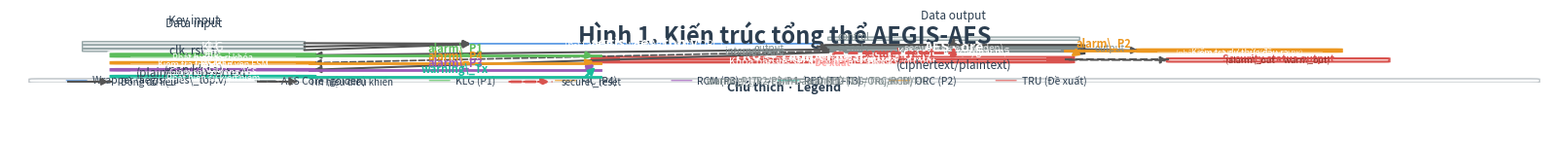

Generate this figure with matplotlib: (Note: this script raises an exception after producing the figure.)
#!/usr/bin/env python3
"""
Render AEGIS-AES Architecture diagram using matplotlib.
Outputs: fig1_aegis_architecture_300dpi.png (300 DPI)
"""
import matplotlib
matplotlib.use('Agg')
import matplotlib.pyplot as plt
import matplotlib.patches as mpatches
from matplotlib.patches import FancyBboxPatch, FancyArrowPatch
import matplotlib.patheffects as pe
import numpy as np

# ── Figure setup ──────────────────────────────────────────────
fig, ax = plt.subplots(figsize=(16, 11), dpi=100)
ax.set_xlim(0, 16)
ax.set_ylim(0, 11)
ax.axis('off')
fig.patch.set_facecolor('white')

# ── Color palette ──────────────────────────────────────────────
C = {
    'wrapper':  '#4A90E2',
    'core':    '#7F8C8D',
    'klg':     '#5CBC5C',
    'fic':     '#EC971F',
    'rcm':     '#9B59B6',
    'red':     '#1ABC9C',
    'orc':     '#EC971F',
    'tru':     '#D9534F',
    'io':      '#ECF0F1',
    'sec_out': '#FADAD5',
    'arrow':   '#555555',
    'text':    '#2C3E50',
    'legend':  '#F8F9FA',
    'grid':    '#BDC3C7',
}

def shadow(color='#00000030'):
    return [pe.withSimplePatchShadow(offset=(2, -2), shadow_rgbFace=color, alpha=0.3)]

def rounded_box(ax, x, y, w, h, color, text, sub='', fontsize=9,
                text_color='white', label='', label_color='white', bold=False):
    """Draw a rounded rectangle with text."""
    rect = FancyBboxPatch((x, y), w, h,
                          boxstyle="round,pad=0.08",
                          facecolor=color, edgecolor='white',
                          linewidth=1.5, zorder=3)
    ax.add_patch(rect)

    weight = 'bold' if bold else 'normal'
    lines = text.split('\n')
    total_h = len(lines) * fontsize * 1.3
    start_y = y + h/2 + total_h/2 - fontsize * 1.1

    for i, line in enumerate(lines):
        ax.text(x + w/2, start_y - i * fontsize * 1.4, line,
                ha='center', va='center', fontsize=fontsize,
                fontweight=weight, color=text_color,
                zorder=4, linespacing=1.3)
    if sub:
        ax.text(x + w/2, y + 4, sub,
                ha='center', va='center', fontsize=7,
                color='white', style='italic', alpha=0.75, zorder=4)

    if label:
        ax.text(x + w/2, y - 3.5, label,
                ha='center', va='top', fontsize=7,
                color=label_color, fontweight='bold', zorder=4)

    return rect

def io_box(ax, x, y, w, h, text, fontsize=8.5):
    """Input / output box."""
    rect = FancyBboxPatch((x, y), w, h,
                          boxstyle="round,pad=0.05",
                          facecolor=C['io'], edgecolor='#95A5A6',
                          linewidth=1, zorder=3)
    ax.add_patch(rect)
    lines = text.split('\n')
    start_y = y + h/2 + (len(lines)-1) * fontsize * 0.6
    for i, line in enumerate(lines):
        ax.text(x + w/2, start_y - i * fontsize * 1.3, line,
                ha='center', va='center', fontsize=fontsize,
                color=C['text'], zorder=4, linespacing=1.3)

def arrow(ax, x1, y1, x2, y2, color='#555', lw=1.5, style='-'):
    """Simple arrow."""
    ls = '--' if style == '--' else '-'
    ax.annotate('', xy=(x2, y2), xytext=(x1, y1),
                arrowprops=dict(arrowstyle='-|>',
                                color=color, lw=lw,
                                linestyle=ls,
                                shrinkA=3, shrinkB=3),
                zorder=5)

def elbow_arrow(ax, x1, y1, x2, y2, color='#555', lw=1.5, style='-',
                label='', label_side='top'):
    """L-shaped elbow arrow."""
    ls = '--' if style == '--' else '-'
    # Horizontal segment
    ax.plot([x1, x2], [y1, y1], color=color, lw=lw,
            linestyle=ls, zorder=5, solid_capstyle='round')
    # Vertical segment
    ax.plot([x2, x2], [y1, y2], color=color, lw=lw,
            linestyle=ls, zorder=5, solid_capstyle='round')
    # Arrow head on vertical segment
    if y2 < y1:
        ax.annotate('', xy=(x2, y2), xytext=(x2, y2 + 0.15),
                    arrowprops=dict(arrowstyle='-|>', color=color, lw=lw),
                    zorder=6)
    else:
        ax.annotate('', xy=(x2, y2), xytext=(x2, y2 - 0.15),
                    arrowprops=dict(arrowstyle='-|>', color=color, lw=lw),
                    zorder=6)
    if label:
        mx = (x1 + x2) / 2
        my = y1 + 0.15 if label_side == 'top' else y1 - 0.25
        ax.text(mx, my, label, ha='center', va='center',
                fontsize=7, color=color, fontweight='bold', zorder=6)

# ════════════════════════════════════════════════════════════════
#  LAYOUT POSITIONS (all in figure units 0-16 x 0-11)
# ════════════════════════════════════════════════════════════════

TITLE_Y   = 10.6
WRAPPER_X, WRAPPER_Y = 4.8, 8.3
WRAPPER_W, WRAPPER_H = 3.5, 0.75

CORE_X, CORE_Y = 8.5, 6.5
CORE_W, CORE_H = 2.5, 1.8

# Security modules (left column)
KLG_X, KLG_Y = 1.1, 5.4
KLG_W, KLG_H = 2.0, 1.4
FIC_X, FIC_Y = 1.1, 3.85
FIC_W, FIC_H = 2.0, 1.1
RCM_X, RCM_Y = 1.1, 2.3
RCM_W, RCM_H = 2.0, 1.1
RED_X, RED_Y = 1.1, 0.8
RED_W, RED_H = 2.0, 1.1

# ORC (right of core)
ORC_X, ORC_Y = 11.7, 6.5
ORC_W, ORC_H = 2.0, 1.3

# TRU (center-bottom)
TRU_X, TRU_Y = 6.1, 4.0
TRU_W, TRU_H = 4.8, 2.2

# Outputs
OUT_DATA_X, OUT_DATA_Y = 8.5, 9.5
OUT_DATA_W, OUT_DATA_H = 2.5, 0.6
OUT_SEC_X, OUT_SEC_Y = 12.0, 4.7
OUT_SEC_W, OUT_SEC_H = 2.2, 0.65

# Inputs
IN_KEY_X, IN_KEY_Y = 0.8, 8.5
IN_KEY_W, IN_KEY_H = 2.2, 0.6
IN_DATA_X, IN_DATA_Y = 0.8, 7.7
IN_DATA_W, IN_DATA_H = 2.2, 0.6
IN_CLK_X, IN_CLK_Y = 0.8, 7.0
IN_CLK_W, IN_CLK_H = 2.2, 0.45

# ════════════════════════════════════════════════════════════════
#  TITLE
# ════════════════════════════════════════════════════════════════
ax.text(8, TITLE_Y, 'Hình 1. Kiến trúc tổng thể AEGIS-AES',
        ha='center', va='center', fontsize=17, fontweight='bold',
        color=C['text'], zorder=4)

# ════════════════════════════════════════════════════════════════
#  INPUT BLOCKS
# ════════════════════════════════════════════════════════════════
io_box(ax, IN_KEY_X, IN_KEY_Y, IN_KEY_W, IN_KEY_H, 'Key input\n(nạp khóa)')
io_box(ax, IN_DATA_X, IN_DATA_Y, IN_DATA_W, IN_DATA_H, 'Data input\n(plaintext/ciphertext)')
io_box(ax, IN_CLK_X, IN_CLK_Y, IN_CLK_W, IN_CLK_H, 'clk, rst_n')

# ════════════════════════════════════════════════════════════════
#  TOP WRAPPER
# ════════════════════════════════════════════════════════════════
r = FancyBboxPatch((WRAPPER_X, WRAPPER_Y), WRAPPER_W, WRAPPER_H,
                    boxstyle="round,pad=0.1",
                    facecolor=C['wrapper'], edgecolor='white',
                    linewidth=2, zorder=3)
ax.add_patch(r)
ax.text(WRAPPER_X + WRAPPER_W/2, WRAPPER_Y + WRAPPER_H*0.65,
        'aegis_aes_top.v', ha='center', va='center',
        fontsize=10, fontweight='bold', color='white', zorder=4)
ax.text(WRAPPER_X + WRAPPER_W/2, WRAPPER_Y + WRAPPER_H*0.3,
        '(6-state FSM wrapper · EN\_ORC)', ha='center', va='center',
        fontsize=7.5, color='white', alpha=0.9, zorder=4)

# ════════════════════════════════════════════════════════════════
#  AES CORE
# ════════════════════════════════════════════════════════════════
r = FancyBboxPatch((CORE_X, CORE_Y), CORE_W, CORE_H,
                    boxstyle="round,pad=0.1",
                    facecolor=C['core'], edgecolor='#444',
                    linewidth=1.5, zorder=3)
ax.add_patch(r)
ax.text(CORE_X + CORE_W/2, CORE_Y + CORE_H*0.78,
        'AES Core', ha='center', va='center',
        fontsize=10, fontweight='bold', color='white', zorder=4)
ax.text(CORE_X + CORE_W/2, CORE_Y + CORE_H*0.55,
        'secworks/aes (golden)', ha='center', va='center',
        fontsize=7, color='white', alpha=0.7, style='italic', zorder=4)
ax.plot([CORE_X + 0.15, CORE_X + CORE_W - 0.15],
        [CORE_Y + CORE_H*0.42, CORE_Y + CORE_H*0.42],
        color='white', lw=0.6, alpha=0.4, zorder=4)
ax.text(CORE_X + CORE_W/2, CORE_Y + CORE_H*0.3,
        'Kết quả mã hóa/giải mã', ha='center', va='center',
        fontsize=7.5, color='white', zorder=4)
ax.text(CORE_X + CORE_W/2, CORE_Y + CORE_H*0.15,
        '(không hiển thị bit-width)', ha='center', va='center',
        fontsize=6.5, color='white', alpha=0.65, zorder=4)

# ════════════════════════════════════════════════════════════════
#  SECURITY MODULES — KLG, FIC, RCM, RED
# ════════════════════════════════════════════════════════════════
rounded_box(ax, KLG_X, KLG_Y, KLG_W, KLG_H, C['klg'],
            'KLG\nKey-Leak Guard',
            'P1', fontsize=9, label_color='white')
ax.plot([KLG_X + 0.15, KLG_X + KLG_W - 0.15],
        [KLG_Y + 0.45, KLG_Y + 0.45],
        color='white', lw=0.6, alpha=0.35, zorder=4)
ax.text(KLG_X + KLG_W/2, KLG_Y + 0.3, 'Phát hiện rò rỉ khóa',
        ha='center', va='center', fontsize=6.5, color='white', zorder=4)
ax.text(KLG_X + KLG_W/2, KLG_Y + 0.15, '(3 tier kiểm tra)',
        ha='center', va='center', fontsize=6, color='white', alpha=0.7, zorder=4)

rounded_box(ax, FIC_X, FIC_Y, FIC_W, FIC_H, C['fic'],
            'FIC\nFSM Integrity Checker',
            'P4', fontsize=9, label_color='white')
ax.plot([FIC_X + 0.15, FIC_X + FIC_W - 0.15],
        [FIC_Y + 0.38, FIC_Y + 0.38],
        color='white', lw=0.6, alpha=0.35, zorder=4)
ax.text(FIC_X + FIC_W/2, FIC_Y + 0.22, 'Kiểm tra tính toàn vẹn FSM',
        ha='center', va='center', fontsize=6.5, color='white', zorder=4)

rounded_box(ax, RCM_X, RCM_Y, RCM_W, RCM_H, C['rcm'],
            'RCM\nRound Consistency Monitor',
            'P3', fontsize=9, label_color='white')
ax.plot([RCM_X + 0.15, RCM_X + RCM_W - 0.15],
        [RCM_Y + 0.38, RCM_Y + 0.38],
        color='white', lw=0.6, alpha=0.35, zorder=4)
ax.text(RCM_X + RCM_W/2, RCM_Y + 0.22, 'Giám sát số vòng AES',
        ha='center', va='center', fontsize=6.5, color='white', zorder=4)

rounded_box(ax, RED_X, RED_Y, RED_W, RED_H, C['red'],
            'RED\nRare-Event Detector',
            'T1/T2/T3', fontsize=9, label_color='white')
ax.plot([RED_X + 0.15, RED_X + RED_W - 0.15],
        [RED_Y + 0.38, RED_Y + 0.38],
        color='white', lw=0.6, alpha=0.35, zorder=4)
ax.text(RED_X + RED_W/2, RED_Y + 0.22, 'Phát hiện sự kiện hiếm',
        ha='center', va='center', fontsize=6.5, color='white', zorder=4)

# ════════════════════════════════════════════════════════════════
#  ORC
# ════════════════════════════════════════════════════════════════
rounded_box(ax, ORC_X, ORC_Y, ORC_W, ORC_H, C['orc'],
            'ORC\nOutput Redundancy Checker',
            'P2', fontsize=9, label_color='white')
ax.plot([ORC_X + 0.15, ORC_X + ORC_W - 0.15],
        [ORC_Y + 0.4, ORC_Y + 0.4],
        color='white', lw=0.6, alpha=0.35, zorder=4)
ax.text(ORC_X + ORC_W/2, ORC_Y + 0.25, 'Kiểm tra dư thừa đầu ra',
        ha='center', va='center', fontsize=6.5, color='white', zorder=4)
ax.text(ORC_X + ORC_W/2, ORC_Y + 0.1, '(nhân bản SubBytes-ShiftRows-ARK)',
        ha='center', va='center', fontsize=5.5, color='white', alpha=0.7, zorder=4)

# ════════════════════════════════════════════════════════════════
#  TRU
# ════════════════════════════════════════════════════════════════
r = FancyBboxPatch((TRU_X, TRU_Y), TRU_W, TRU_H,
                    boxstyle="round,pad=0.12",
                    facecolor=C['tru'], edgecolor='white',
                    linewidth=2.5, zorder=3)
ax.add_patch(r)
ax.text(TRU_X + TRU_W/2, TRU_Y + TRU_H*0.9,
        'TRU — Tamper Response Unit',
        ha='center', va='center', fontsize=10, fontweight='bold',
        color='white', zorder=4)
ax.plot([TRU_X + 0.2, TRU_X + TRU_W - 0.2],
        [TRU_Y + TRU_H*0.76, TRU_Y + TRU_H*0.76],
        color='white', lw=0.7, alpha=0.4, zorder=4)
ax.text(TRU_X + TRU_W/2, TRU_Y + TRU_H*0.64,
        'FSM 3 trạng thái',
        ha='center', va='center', fontsize=8.5, color='white', zorder=4)
ax.text(TRU_X + TRU_W/2, TRU_Y + TRU_H*0.52,
        '(State-A → State-B → State-C)',
        ha='center', va='center', fontsize=7.5, color='white', alpha=0.85, zorder=4)
ax.plot([TRU_X + 0.2, TRU_X + TRU_W - 0.2],
        [TRU_Y + TRU_H*0.43, TRU_Y + TRU_H*0.43],
        color='white', lw=0.7, alpha=0.4, zorder=4)
ax.text(TRU_X + TRU_W/2, TRU_Y + TRU_H*0.32,
        'Khóa bảo vệ: secure\_reset · block\_output',
        ha='center', va='center', fontsize=7.5, color='white', zorder=4)
ax.text(TRU_X + TRU_W/2, TRU_Y + TRU_H*0.15,
        'Đề xuất',
        ha='center', va='center', fontsize=7, color='#FFAAAA',
        fontweight='bold', style='italic', zorder=4)

# ════════════════════════════════════════════════════════════════
#  OUTPUTS
# ════════════════════════════════════════════════════════════════
io_box(ax, OUT_DATA_X, OUT_DATA_Y, OUT_DATA_W, OUT_DATA_H,
       'Data output\n(ciphertext/plaintext)')
r = FancyBboxPatch((OUT_SEC_X, OUT_SEC_Y), OUT_SEC_W, OUT_SEC_H,
                    boxstyle="round,pad=0.05",
                    facecolor=C['sec_out'], edgecolor=C['tru'],
                    linewidth=1.5, zorder=3)
ax.add_patch(r)
ax.text(OUT_SEC_X + OUT_SEC_W/2, OUT_SEC_Y + OUT_SEC_H*0.72,
        'Security status output',
        ha='center', va='center', fontsize=7.5, color=C['tru'],
        fontweight='bold', zorder=4)
ax.text(OUT_SEC_X + OUT_SEC_W/2, OUT_SEC_Y + OUT_SEC_H*0.28,
        '(alarm\_out · warn\_out)',
        ha='center', va='center', fontsize=6.5, color='#922B21', zorder=4)

# ════════════════════════════════════════════════════════════════
#  ARROWS
# ════════════════════════════════════════════════════════════════

# Inputs → Wrapper
arrow(ax, IN_KEY_X+IN_KEY_W, IN_KEY_Y+IN_KEY_H/2,
          WRAPPER_X, WRAPPER_Y+WRAPPER_H/2)
arrow(ax, IN_DATA_X+IN_DATA_W, IN_DATA_Y+IN_DATA_H/2,
          WRAPPER_X, WRAPPER_Y+WRAPPER_H*0.6)
arrow(ax, IN_CLK_X+IN_CLK_W, IN_CLK_Y+IN_CLK_H/2,
          WRAPPER_X, WRAPPER_Y+WRAPPER_H*0.35)

# Wrapper → Core (dashed = control)
ax.annotate('', xy=(CORE_X, CORE_Y+CORE_H/2),
            xytext=(WRAPPER_X+WRAPPER_W, WRAPPER_Y),
            arrowprops=dict(arrowstyle='-|>', color=C['arrow'],
                            lw=1.5, linestyle='--',
                            shrinkA=3, shrinkB=3), zorder=5)
ax.text(WRAPPER_X+WRAPPER_W+0.25, WRAPPER_Y+0.6,
        'control\nsignals', ha='left', va='center',
        fontsize=7, color='#7F8C8D', zorder=6)

# Core → KLG
arrow(ax, CORE_X, CORE_Y+CORE_H*0.5, KLG_X+KLG_W, KLG_Y+KLG_H*0.5)
ax.text(CORE_X-0.5, CORE_Y+CORE_H*0.58, 'output',
        ha='right', va='center', fontsize=7, color='#7F8C8D', zorder=6)

# Core → FIC (dashed)
ax.annotate('', xy=(FIC_X+FIC_W, FIC_Y+FIC_H/2),
            xytext=(CORE_X, CORE_Y+CORE_H*0.28),
            arrowprops=dict(arrowstyle='-|>', color=C['arrow'],
                            lw=1.2, linestyle='--',
                            shrinkA=3, shrinkB=3), zorder=5)
ax.text(CORE_X-0.5, CORE_Y+CORE_H*0.32, 'internal state',
        ha='right', va='center', fontsize=7, color='#7F8C8D', zorder=6)

# Core → RCM
arrow(ax, CORE_X, CORE_Y+CORE_H*0.15, RCM_X+RCM_W, RCM_Y+RCM_H*0.5)
ax.text(CORE_X-0.5, CORE_Y+CORE_H*0.1, 'round count',
        ha='right', va='center', fontsize=7, color='#7F8C8D', zorder=6)

# Core → ORC
arrow(ax, CORE_X+CORE_W, CORE_Y+CORE_H*0.55, ORC_X, ORC_Y+ORC_H*0.5)
ax.text(CORE_X+CORE_W+0.2, CORE_Y+CORE_H*0.62, 'output',
        ha='left', va='center', fontsize=7, color='#7F8C8D', zorder=6)

# KLG → TRU (alarm_P1)
ax.plot([KLG_X+KLG_W, TRU_X], [KLG_Y+KLG_H/2, KLG_Y+KLG_H/2],
        color=C['klg'], lw=2, zorder=5)
ax.annotate('', xy=(TRU_X, TRU_Y+TRU_H*0.72),
            xytext=(TRU_X-0.15, KLG_Y+KLG_H/2),
            arrowprops=dict(arrowstyle='-|>', color=C['klg'],
                            lw=2, shrinkA=0, shrinkB=5), zorder=6)
ax.text((KLG_X+KLG_W+TRU_X)/2, KLG_Y+KLG_H/2+0.15,
        'alarm\_P1', ha='center', va='bottom',
        fontsize=8, fontweight='bold', color=C['klg'], zorder=7)

# FIC → TRU (alarm_P4)
ax.plot([FIC_X+FIC_W, TRU_X], [FIC_Y+FIC_H/2, FIC_Y+FIC_H/2],
        color=C['fic'], lw=2, zorder=5)
ax.annotate('', xy=(TRU_X, TRU_Y+TRU_H*0.56),
            xytext=(TRU_X-0.15, FIC_Y+FIC_H/2),
            arrowprops=dict(arrowstyle='-|>', color=C['fic'],
                            lw=2, shrinkA=0, shrinkB=5), zorder=6)
ax.text((FIC_X+FIC_W+TRU_X)/2, FIC_Y+FIC_H/2+0.15,
        'alarm\_P4', ha='center', va='bottom',
        fontsize=8, fontweight='bold', color=C['fic'], zorder=7)

# RCM → TRU (alarm_P3)
ax.plot([RCM_X+RCM_W, TRU_X], [RCM_Y+RCM_H/2, RCM_Y+RCM_H/2],
        color=C['rcm'], lw=2, zorder=5)
ax.annotate('', xy=(TRU_X, TRU_Y+TRU_H*0.4),
            xytext=(TRU_X-0.15, RCM_Y+RCM_H/2),
            arrowprops=dict(arrowstyle='-|>', color=C['rcm'],
                            lw=2, shrinkA=0, shrinkB=5), zorder=6)
ax.text((RCM_X+RCM_W+TRU_X)/2, RCM_Y+RCM_H/2+0.15,
        'alarm\_P3', ha='center', va='bottom',
        fontsize=8, fontweight='bold', color=C['rcm'], zorder=7)

# RED → TRU (warning_Tx)
ax.plot([RED_X+RED_W, TRU_X], [RED_Y+RED_H/2, RED_Y+RED_H/2],
        color=C['red'], lw=2, zorder=5)
ax.annotate('', xy=(TRU_X, TRU_Y+TRU_H*0.24),
            xytext=(TRU_X-0.15, RED_Y+RED_H/2),
            arrowprops=dict(arrowstyle='-|>', color=C['red'],
                            lw=2, shrinkA=0, shrinkB=5), zorder=6)
ax.text((RED_X+RED_W+TRU_X)/2, RED_Y+RED_H/2+0.15,
        'warning\_Tx', ha='center', va='bottom',
        fontsize=8, fontweight='bold', color=C['red'], zorder=7)

# ORC → TRU (alarm_P2)
ax.plot([ORC_X, TRU_X+TRU_W], [ORC_Y+ORC_H/2, ORC_Y+ORC_H/2],
        color=C['orc'], lw=2, zorder=5)
ax.annotate('', xy=(TRU_X+TRU_W, TRU_Y+TRU_H*0.4),
            xytext=(TRU_X+TRU_W+0.15, ORC_Y+ORC_H/2),
            arrowprops=dict(arrowstyle='-|>', color=C['orc'],
                            lw=2, shrinkA=0, shrinkB=5), zorder=6)
ax.text((ORC_X+TRU_X+TRU_W)/2, ORC_Y+ORC_H/2+0.15,
        'alarm\_P2', ha='center', va='bottom',
        fontsize=8, fontweight='bold', color=C['orc'], zorder=7)

# TRU → Core (secure_reset, dashed red)
# Elbow: TRU top → up → right → Core
tru_top_y = TRU_Y + TRU_H
ax.plot([TRU_X+TRU_W/2, TRU_X+TRU_W/2], [tru_top_y, tru_top_y+0.4],
        color=C['tru'], lw=2, linestyle='--', zorder=5)
ax.plot([TRU_X+TRU_W/2, CORE_X+CORE_W/2], [tru_top_y+0.4, tru_top_y+0.4],
        color=C['tru'], lw=2, linestyle='--', zorder=5)
ax.annotate('', xy=(CORE_X+CORE_W/2, CORE_Y+CORE_H+0.05),
            xytext=(CORE_X+CORE_W/2, tru_top_y+0.4),
            arrowprops=dict(arrowstyle='-|>', color=C['tru'],
                            lw=2, linestyle='--'), zorder=6)
ax.text(TRU_X+TRU_W/2+0.3, tru_top_y+0.25,
        'secure\_reset', ha='left', va='center',
        fontsize=8, fontweight='bold', color=C['tru'], zorder=7)

# Core → Data output (dashed)
ax.annotate('', xy=(OUT_DATA_X+OUT_DATA_W/2, OUT_DATA_Y+OUT_DATA_H),
            xytext=(CORE_X+CORE_W/2, CORE_Y+CORE_H),
            arrowprops=dict(arrowstyle='-|>', color=C['arrow'],
                            lw=1.5, linestyle='--',
                            shrinkA=3, shrinkB=3), zorder=5)

# TRU → Security output (dashed)
ax.plot([TRU_X+TRU_W, OUT_SEC_X], [TRU_Y+TRU_H/2, TRU_Y+TRU_H/2],
        color=C['arrow'], lw=1.5, linestyle='--', zorder=5)
ax.annotate('', xy=(OUT_SEC_X, OUT_SEC_Y+OUT_SEC_H/2),
            xytext=(TRU_X+TRU_W, TRU_Y+TRU_H/2),
            arrowprops=dict(arrowstyle='-|>', color=C['arrow'],
                            lw=1.5, linestyle='--',
                            shrinkA=3, shrinkB=3), zorder=6)

# ════════════════════════════════════════════════════════════════
#  LEGEND (bottom)
# ════════════════════════════════════════════════════════════════
leg_y = 0.05
leg_h = 0.72
r = FancyBboxPatch((0.3, leg_y), 15.4, leg_h,
                    boxstyle="round,pad=0.1",
                    facecolor=C['legend'], edgecolor=C['grid'],
                    linewidth=1, zorder=2)
ax.add_patch(r)
ax.text(8, leg_y+leg_h-0.12, 'Chú thích · Legend',
        ha='center', va='top', fontsize=9, fontweight='bold',
        color=C['text'], zorder=3)

# Color swatches
swatches = [
    (0.6,  C['wrapper'], 'Wrapper (aegis\_aes\_top.v)'),
    (2.55, C['core'],     'AES Core (golden)'),
    (4.35, C['klg'],      'KLG (P1)'),
    (5.65, C['fic'],      'FIC (P4)'),
    (6.85, C['rcm'],      'RCM (P3)'),
    (7.95, C['red'],      'RED (T1–T3)'),
    (9.1,  C['orc'],      'ORC (P2)'),
    (10.2, C['tru'],      'TRU (Đề xuất)'),
]
for sx, color, label in swatches:
    sw = FancyBboxPatch((sx, leg_y+leg_h-0.4), 0.18, 0.18,
                        boxstyle="round,pad=0.02",
                        facecolor=color, edgecolor='none', zorder=3)
    ax.add_patch(sw)
    ax.text(sx+0.25, leg_y+leg_h-0.31, label,
            ha='left', va='center', fontsize=7.5,
            color=C['text'], zorder=3)

# Line style samples
leg_line_y = leg_y + leg_h - 0.58
ax.plot([0.6, 1.05], [leg_line_y, leg_line_y],
        color=C['arrow'], lw=1.5, zorder=3)
ax.annotate('', xy=(1.05, leg_line_y), xytext=(0.6, leg_line_y),
            arrowprops=dict(arrowstyle='-|>', color=C['arrow'], lw=1.5), zorder=4)
ax.text(1.15, leg_line_y, 'Dòng dữ liệu', va='center',
        fontsize=7, color=C['text'], zorder=3)

ax.plot([2.55, 3.0], [leg_line_y, leg_line_y],
        color=C['arrow'], lw=1.5, linestyle='--', zorder=3)
ax.annotate('', xy=(3.0, leg_line_y), xytext=(2.55, leg_line_y),
            arrowprops=dict(arrowstyle='-|>', color=C['arrow'],
                            lw=1.5, linestyle='--'), zorder=4)
ax.text(3.1, leg_line_y, 'Tín hiệu điều khiển', va='center',
        fontsize=7, color=C['text'], zorder=3)

ax.plot([5.15, 5.6], [leg_line_y, leg_line_y],
        color=C['tru'], lw=2, linestyle='--', zorder=3)
ax.annotate('', xy=(5.6, leg_line_y), xytext=(5.15, leg_line_y),
            arrowprops=dict(arrowstyle='-|>', color=C['tru'],
                            lw=2, linestyle='--'), zorder=4)
ax.text(5.7, leg_line_y, 'secure\_reset', va='center',
        fontsize=7, color=C['text'], zorder=3)

# Alarm signal legend
ax.text(7.2, leg_y+leg_h-0.42,
        'alarm\_P1/P2/P3/P4 = alarm từ KLG/ORC/RCM/FIC',
        ha='left', va='center', fontsize=7, color='#7F8C8D', zorder=3)
ax.text(7.2, leg_y+leg_h-0.57,
        'warning\_Tx = cảnh báo từ RED (Tx = Trojan ID)',
        ha='left', va='center', fontsize=7, color='#7F8C8D', zorder=3)

# ════════════════════════════════════════════════════════════════
#  SAVE
# ════════════════════════════════════════════════════════════════
output_path = '/home/thinhnbv/aegis-aes/docs/figures/fig1_aegis_architecture_300dpi.png'
plt.tight_layout(pad=0.3)
plt.savefig(output_path, dpi=300, bbox_inches='tight',
            facecolor='white', edgecolor='none')
plt.close()
print(f'✅ Saved: {output_path}')
